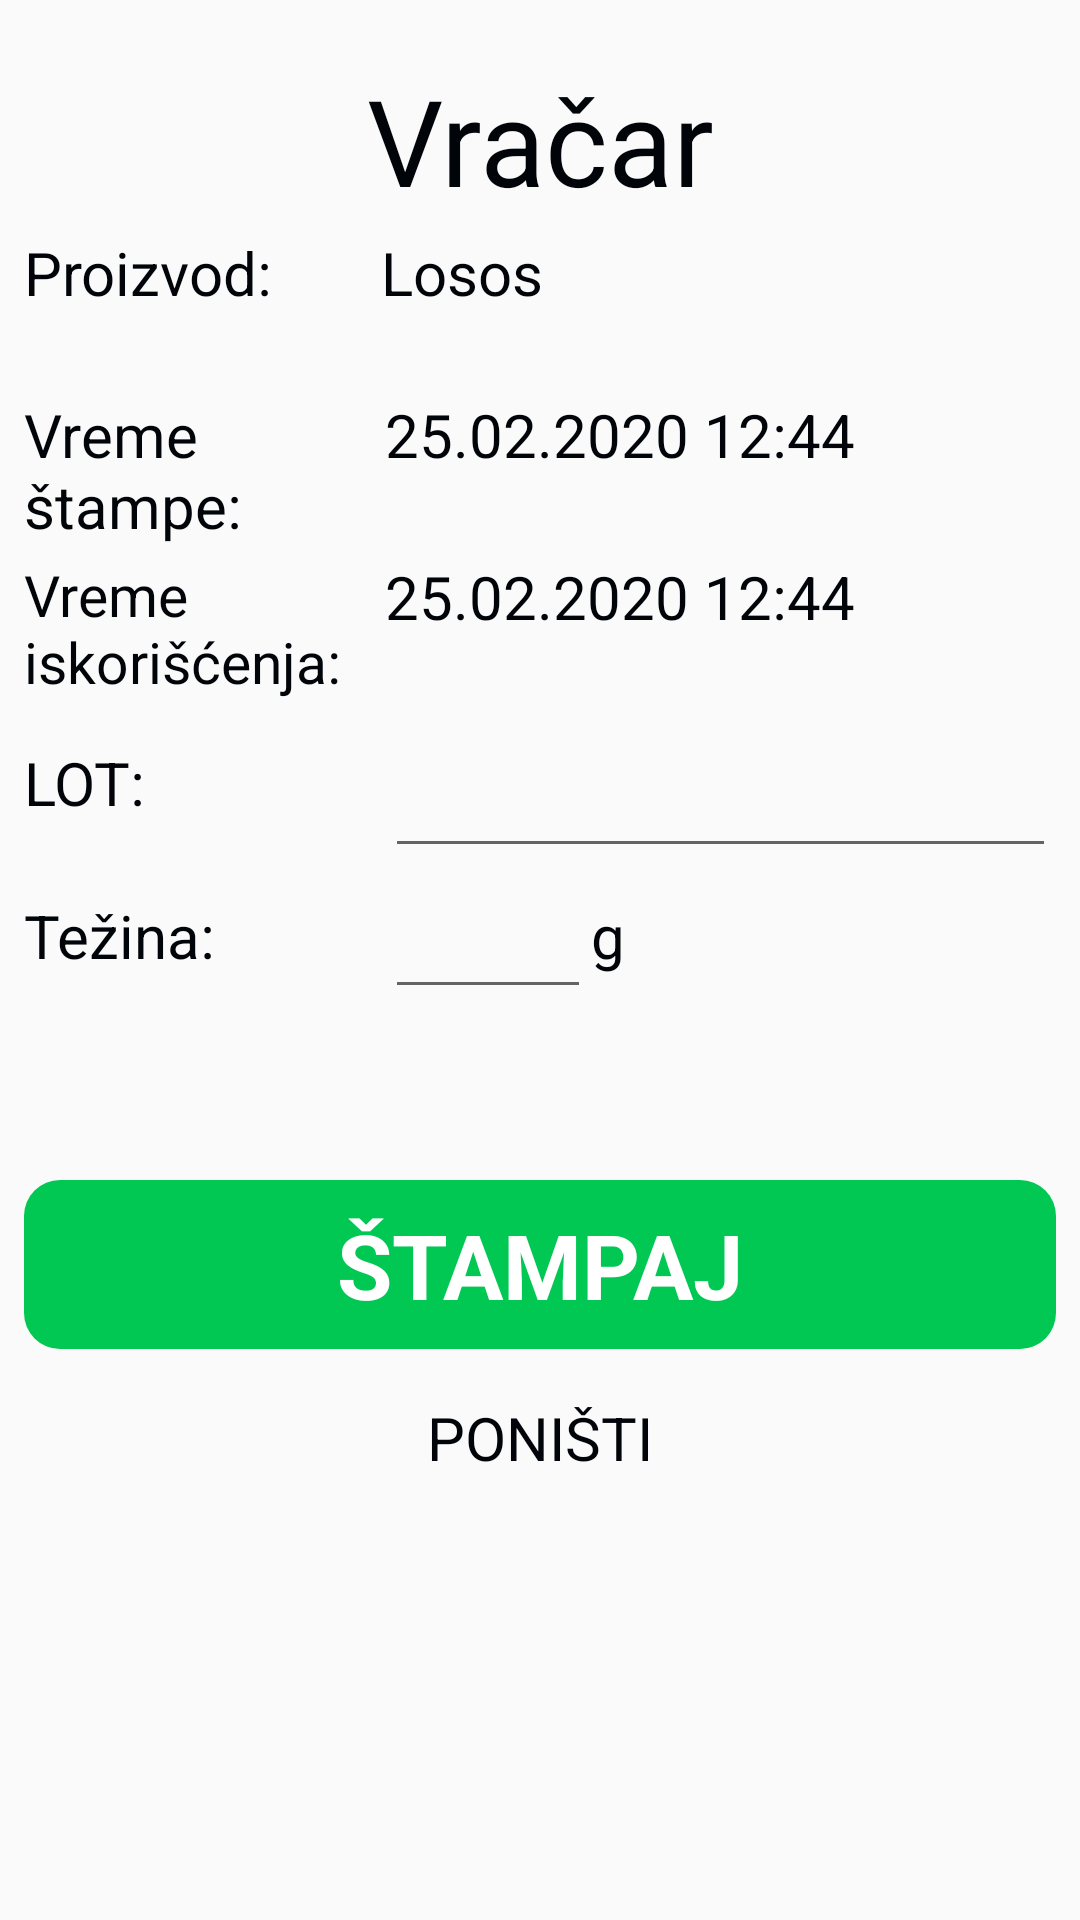

The Android layout XML behind this screen, and the referenced resources:
<!-- AndroidManifest.xml: application theme AppTheme -->
<!-- res/layout/activity_send_dialog.xml -->
<?xml version="1.0" encoding="utf-8"?>
<LinearLayout xmlns:android="http://schemas.android.com/apk/res/android"
    xmlns:app="http://schemas.android.com/apk/res-auto"
    xmlns:tools="http://schemas.android.com/tools"
    android:layout_width="match_parent"
    android:layout_height="match_parent"
    android:clipToPadding="false"
    android:background="@drawable/dialog_shape"
    android:orientation="vertical">

    <TextView
        android:id="@+id/tvLocation"
        android:layout_width="match_parent"
        android:layout_height="wrap_content"
        android:layout_centerHorizontal="true"
        android:layout_marginTop="20dp"
        android:text="Vračar"
        android:textColor="@color/colorPrimary"
        android:textAlignment="center"
        android:textSize="40sp" />

    <RelativeLayout
        android:id="@+id/llTicket"
        android:layout_width="wrap_content"
        android:layout_height="wrap_content"
        android:layout_below="@+id/tvLocation"
        android:background="@drawable/dialog_shape"
        android:visibility="visible">

        <LinearLayout
            android:id="@+id/llProduct"
            android:layout_width="match_parent"
            android:layout_height="50sp"
            android:layout_marginStart="8dp"
            android:layout_marginTop="4dp"
            android:layout_marginEnd="8dp"
            android:orientation="horizontal">

            <TextView
                android:layout_width="0dp"
                android:layout_height="match_parent"
                android:layout_weight="0.35"
                android:text="@string/product"
                android:textColor="@color/colorPrimary"
                android:textSize="20sp" />

            <TextView
                android:id="@+id/tvProduct"
                android:layout_width="0dp"
                android:layout_height="match_parent"
                android:layout_weight="0.66"
                android:text="Losos"
                android:textAlignment="viewStart"
                android:textColor="@color/colorPrimary"
                android:textSize="20sp" />
        </LinearLayout>

        <LinearLayout
            android:id="@+id/llDateTime"
            android:layout_width="match_parent"
            android:layout_height="50sp"
            android:layout_below="@+id/llProduct"
            android:layout_marginStart="8dp"
            android:layout_marginTop="4dp"
            android:layout_marginEnd="8dp"
            android:orientation="horizontal">

            <TextView
                android:layout_width="0dp"
                android:layout_height="match_parent"
                android:layout_weight="0.35"
                android:text="@string/print_time"
                android:textColor="@color/colorPrimary"
                android:textSize="20sp" />

            <TextView
                android:id="@+id/tvDateTime"
                android:layout_width="0dp"
                android:layout_height="match_parent"
                android:layout_weight="0.65"
                android:text="25.02.2020 12:44"
                android:textAlignment="viewStart"
                android:textColor="@color/colorPrimary"
                android:textSize="20sp" />
        </LinearLayout>

        <LinearLayout
            android:id="@+id/llDateExpired"
            android:layout_width="match_parent"
            android:layout_height="50sp"
            android:layout_below="@+id/llDateTime"
            android:layout_marginStart="8dp"
            android:layout_marginTop="4dp"
            android:layout_marginEnd="8dp"
            android:orientation="horizontal">

            <TextView
                android:layout_width="0dp"
                android:layout_height="match_parent"
                android:layout_weight="0.35"
                android:text="@string/expired_time"
                android:textColor="@color/colorPrimary"
                android:textSize="19sp" />

            <TextView
                android:id="@+id/tvDateExpired"
                android:layout_width="0dp"
                android:layout_height="match_parent"
                android:layout_weight="0.65"
                android:text="25.02.2020 12:44"
                android:textAlignment="viewStart"
                android:textColor="@color/colorPrimary"
                android:textSize="20sp" />
        </LinearLayout>

        <LinearLayout
            android:id="@+id/llLOt"
            android:layout_width="match_parent"
            android:layout_height="50sp"
            android:layout_below="@+id/llDateExpired"
            android:layout_marginStart="8dp"
            android:layout_marginTop="4dp"
            android:layout_marginEnd="8dp"
            android:orientation="horizontal">

            <TextView
                android:layout_width="0dp"
                android:layout_height="match_parent"
                android:layout_weight="0.35"
                android:paddingTop="8dp"
                android:text="@string/lot"
                android:textColor="@color/colorPrimary"
                android:textSize="20sp" />

            <EditText
                android:id="@+id/tvLot"
                android:layout_width="0dp"
                android:layout_height="match_parent"
                android:layout_weight="0.65"
                android:inputType="text"
                android:textAlignment="viewStart"
                android:textColor="@color/colorPrimary"
                android:textSize="20sp" />
        </LinearLayout>

        <LinearLayout
            android:id="@+id/llweight"
            android:layout_width="match_parent"
            android:layout_height="50sp"
            android:layout_below="@+id/llLOt"
            android:layout_marginStart="8dp"
            android:layout_marginTop="4dp"
            android:layout_marginEnd="8dp"
            android:orientation="horizontal">

            <TextView
                android:layout_width="0dp"
                android:layout_height="match_parent"
                android:layout_weight="0.35"
                android:paddingTop="5dp"
                android:text="@string/weight"
                android:textColor="@color/colorPrimary"
                android:textSize="20sp" />

            <EditText
                android:id="@+id/etWeight"
                android:layout_width="0dp"
                android:layout_height="match_parent"
                android:layout_marginBottom="7dp"
                android:layout_weight="0.20"
                android:cursorVisible="true"
                android:inputType="numberDecimal"
                android:textAlignment="viewStart"
                android:textColor="@color/colorPrimary"
                android:textSize="20sp" />

            <TextView
                android:layout_width="0dp"
                android:layout_height="match_parent"
                android:layout_weight="0.45"
                android:paddingTop="5dp"
                android:text="g"
                android:textColor="@color/colorPrimary"
                android:textSize="20sp" />
        </LinearLayout>
    </RelativeLayout>

    <RelativeLayout
        android:layout_width="match_parent"
        android:layout_height="wrap_content"
        android:layout_below="@+id/llTicket"
        android:layout_marginStart="8dp"
        android:layout_marginTop="50dp"
        android:layout_marginEnd="8dp"
        android:orientation="vertical">

        <TextView
            android:id="@+id/tvSend"
            android:layout_width="match_parent"
            android:layout_height="wrap_content"
            android:background="@drawable/print_button"
            android:padding="8dp"
            android:text="@string/print"
            android:textAlignment="center"
            android:textAllCaps="true"
            android:textColor="@color/colorWhite"
            android:textSize="30sp"
            android:textStyle="bold" />

        <TextView
            android:id="@+id/tvCancel"
            android:layout_width="wrap_content"
            android:layout_height="wrap_content"
            android:layout_below="@+id/tvSend"
            android:layout_centerHorizontal="true"
            android:layout_marginTop="16dp"
            android:layout_weight="1"
            android:text="@string/undo"
            android:textAllCaps="true"
            android:textColor="@color/colorPrimary"
            android:textSize="20sp" />
    </RelativeLayout>

</LinearLayout>
<!-- resources referenced by this layout -->
<resources>
  <color name="colorPrimary">#010509</color>
  <color name="colorWhite">#FFFFFF</color>
  <!-- drawable print_button (drawable) -->
  <?xml version="1.0" encoding="utf-8"?>
  <shape xmlns:android="http://schemas.android.com/apk/res/android">
      <solid
          android:color="@color/colorGreen"/>
      <corners
          android:radius="12dp"/>
  </shape>
  <string name="expired_time">Vreme iskorišćenja:</string>
  <string name="lot">LOT:</string>
  <string name="print">štampaj</string>
  <string name="print_time">Vreme štampe:</string>
  <string name="product">Proizvod:</string>
  <string name="undo">poništi</string>
  <string name="weight">Težina:</string>
  <style name="AppTheme" parent="Theme.AppCompat.Light.DarkActionBar">
          
          <item name="colorPrimary">@color/colorPrimary</item>
          <item name="colorPrimaryDark">@color/colorPrimaryDark</item>
          <item name="colorAccent">@color/colorAccent</item>
      </style>
  <color name="colorGreen">#00C853</color>
  <color name="colorPrimaryDark">#00574B</color>
  <color name="colorAccent">#000000</color>
</resources>
